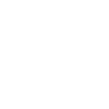
t = 0.00 s
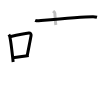
t = 4.25 s
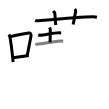
t = 8.50 s
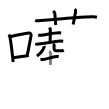
t = 12.50 s
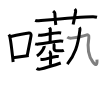
t = 15.50 s
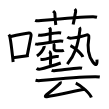
t = 21.00 s

The animated SVG that drew these frames (rendered in a browser with its animation timeline set to each time). Animation: 21 SMIL elements (animate=21); one cycle of 21.00 s.

<svg width="109px" height="109px" viewBox="0 0 px 109px" xmlns="http://www.w3.org/2000/svg" xmlns:xlink="http://www.w3.org/1999/xlink" xml:space="preserve" version="1.1"  baseProfile="full">
<path d="M8.75,34.56C9.1,35,9.47,35.38,9.62,35.94c1.23,4.42,2.7,18.12,3.54,26.06" style="fill:none;stroke:black;stroke-width:3;opacity:0">
  <animate attributeType="CSS" attributeName="opacity" from="0" to="1" begin="0s" dur="1s" repeatCount="Indefinite" fill="freeze" />
</path>
<path d="M9.96,36.68c8.94-1.94,14.77-3.11,18.91-3.69c1.52-0.21,2.43,1.26,2.21,2.51c-0.9,5.17-2.45,12.65-3.78,19.8" style="fill:none;stroke:black;stroke-width:3;opacity:0">
  <animate attributeType="CSS" attributeName="opacity" from="0" to="1" begin="1s" dur="1s" repeatCount="Indefinite" fill="freeze" />
</path>
<path d="M12.82,57.86c4.87-0.66,9.25-1.42,15.93-2.43" style="fill:none;stroke:black;stroke-width:3;opacity:0">
  <animate attributeType="CSS" attributeName="opacity" from="0" to="1" begin="2s" dur="1s" repeatCount="Indefinite" fill="freeze" />
</path>
<path d="M35.16,20.27c1.14,0.53,2.46,0.63,3.6,0.53c10.45-0.96,42.2-3.96,54.25-4.03c1.9-0.01,3.03,0.25,3.98,0.51" style="fill:none;stroke:black;stroke-width:3;opacity:0">
  <animate attributeType="CSS" attributeName="opacity" from="0" to="1" begin="3s" dur="1s" repeatCount="Indefinite" fill="freeze" />
</path>
<path d="M53.07,11.05c1.25,1.16,1.73,1.5,1.78,2.23c0.4,5.48,0.3,7.23,0.96,11.68" style="fill:none;stroke:black;stroke-width:3;opacity:0">
  <animate attributeType="CSS" attributeName="opacity" from="0" to="1" begin="4s" dur="1s" repeatCount="Indefinite" fill="freeze" />
</path>
<path d="M74.78,9c0.66,0.67,1.09,1.68,0.88,2.67c-0.66,3-1.6,9-2.55,12.83" style="fill:none;stroke:black;stroke-width:3;opacity:0">
  <animate attributeType="CSS" attributeName="opacity" from="0" to="1" begin="5s" dur="1s" repeatCount="Indefinite" fill="freeze" />
</path>
<path d="M38.18,35.05c0.64,0.19,1.8,0.24,2.43,0.19c3.47-0.28,14.41-2.48,18.31-2.46c1.06,0.01,1.69,0.09,2.22,0.18" style="fill:none;stroke:black;stroke-width:3;opacity:0">
  <animate attributeType="CSS" attributeName="opacity" from="0" to="1" begin="6s" dur="1s" repeatCount="Indefinite" fill="freeze" />
</path>
<path d="M49.3,27.54c0.07,0.15,1.01,0.79,1.01,1.76c0,5.95-0.21,11.41-0.21,13" style="fill:none;stroke:black;stroke-width:3;opacity:0">
  <animate attributeType="CSS" attributeName="opacity" from="0" to="1" begin="7s" dur="1s" repeatCount="Indefinite" fill="freeze" />
</path>
<path d="M35.19,43.81c0.87,0.28,2.47,0.39,3.33,0.28c7.72-0.93,15.01-2.39,21.62-3.09c1.44-0.15,2.31,0.13,3.04,0.28" style="fill:none;stroke:black;stroke-width:3;opacity:0">
  <animate attributeType="CSS" attributeName="opacity" from="0" to="1" begin="8s" dur="1s" repeatCount="Indefinite" fill="freeze" />
</path>
<path d="M44.22,46.03c0.04,0.26,0.04,0.65-0.08,1.03c-1.1,3.28-2.51,5.78-7.2,8.96" style="fill:none;stroke:black;stroke-width:3;opacity:0">
  <animate attributeType="CSS" attributeName="opacity" from="0" to="1" begin="9s" dur="1s" repeatCount="Indefinite" fill="freeze" />
</path>
<path d="M53.33,43.77c0.43,0.42,0.8,0.91,0.8,1.56c0,0.87-0.13,2.5-0.13,3.13c0,1.7,1.48,2.39,4.32,2.39c2.56,0,4.45,0,5.54-0.55" style="fill:none;stroke:black;stroke-width:3;opacity:0">
  <animate attributeType="CSS" attributeName="opacity" from="0" to="1" begin="10s" dur="1s" repeatCount="Indefinite" fill="freeze" />
</path>
<path d="M40.45,59.31c1.32,0,0.9,0.35,2.21,0.2C47,59,51.77,57.08,56.32,56.6c1.3-0.14,1.64-0.16,2.46,0" style="fill:none;stroke:black;stroke-width:3;opacity:0">
  <animate attributeType="CSS" attributeName="opacity" from="0" to="1" begin="11s" dur="1s" repeatCount="Indefinite" fill="freeze" />
</path>
<path d="M49.09,51.49c0.87,0.36,1.39,1.64,1.57,2.37c0.17,0.73-0.1,6.42-0.27,10.97" style="fill:none;stroke:black;stroke-width:3;opacity:0">
  <animate attributeType="CSS" attributeName="opacity" from="0" to="1" begin="12s" dur="1s" repeatCount="Indefinite" fill="freeze" />
</path>
<path d="M36.57,68.49c0.95,0.67,2.04,1.26,4.81,0.38c5.11-1.62,13.56-3.69,19.37-5.87" style="fill:none;stroke:black;stroke-width:3;opacity:0">
  <animate attributeType="CSS" attributeName="opacity" from="0" to="1" begin="13s" dur="1s" repeatCount="Indefinite" fill="freeze" />
</path>
<path d="M79.39,27.5c0.27,0.31,0.63,1.53,0.56,2.09C78,45.75,74.75,55,67.33,64.12" style="fill:none;stroke:black;stroke-width:3;opacity:0">
  <animate attributeType="CSS" attributeName="opacity" from="0" to="1" begin="14s" dur="1s" repeatCount="Indefinite" fill="freeze" />
</path>
<path d="M67.29,37.12c1.21,0.88,3.43,1.13,4.33,1c2.63-0.37,11.4-1.95,14.54-3.06c1.59-0.56,3.09,0.19,2.67,2.63c-1.67,9.72-0.16,18.68,4.05,24.31c3.37,4.5,4.37,2.75,4.09-2.45" style="fill:none;stroke:black;stroke-width:3;opacity:0">
  <animate attributeType="CSS" attributeName="opacity" from="0" to="1" begin="15s" dur="1s" repeatCount="Indefinite" fill="freeze" />
</path>
<path d="M70.45,45.56c4.38,2.01,11.32,8.28,12.41,11.42" style="fill:none;stroke:black;stroke-width:3;opacity:0">
  <animate attributeType="CSS" attributeName="opacity" from="0" to="1" begin="16s" dur="1s" repeatCount="Indefinite" fill="freeze" />
</path>
<path d="M51.64,70.48c0.67,0.28,1.88,0.31,2.55,0.28c6.29-0.26,17.16-2.51,25.51-2.72c1.11-0.03,1.78,0.13,2.33,0.27" style="fill:none;stroke:black;stroke-width:3;opacity:0">
  <animate attributeType="CSS" attributeName="opacity" from="0" to="1" begin="17s" dur="1s" repeatCount="Indefinite" fill="freeze" />
</path>
<path d="M35.53,80.24c1.25,0.35,3.55,0.47,4.79,0.35c13.02-1.35,42.71-3.96,55.09-3.95c2.08,0,3.33,0.17,4.37,0.34" style="fill:none;stroke:black;stroke-width:3;opacity:0">
  <animate attributeType="CSS" attributeName="opacity" from="0" to="1" begin="18s" dur="1s" repeatCount="Indefinite" fill="freeze" />
</path>
<path d="M60.2,81.64c0.19,0.49,0.36,1.23-0.16,1.73C55.5,87.75,52.5,90,46.22,94.96c-1.29,1.02-1.3,2.04,0.6,1.81c3.98-0.47,30.47-6.02,38.06-7.6" style="fill:none;stroke:black;stroke-width:3;opacity:0">
  <animate attributeType="CSS" attributeName="opacity" from="0" to="1" begin="19s" dur="1s" repeatCount="Indefinite" fill="freeze" />
</path>
<path d="M75.77,83.02c5.78,2.57,14.16,10.49,15.6,14.48" style="fill:none;stroke:black;stroke-width:3;opacity:0">
  <animate attributeType="CSS" attributeName="opacity" from="0" to="1" begin="20s" dur="1s" repeatCount="Indefinite" fill="freeze" />
</path>
</svg>
